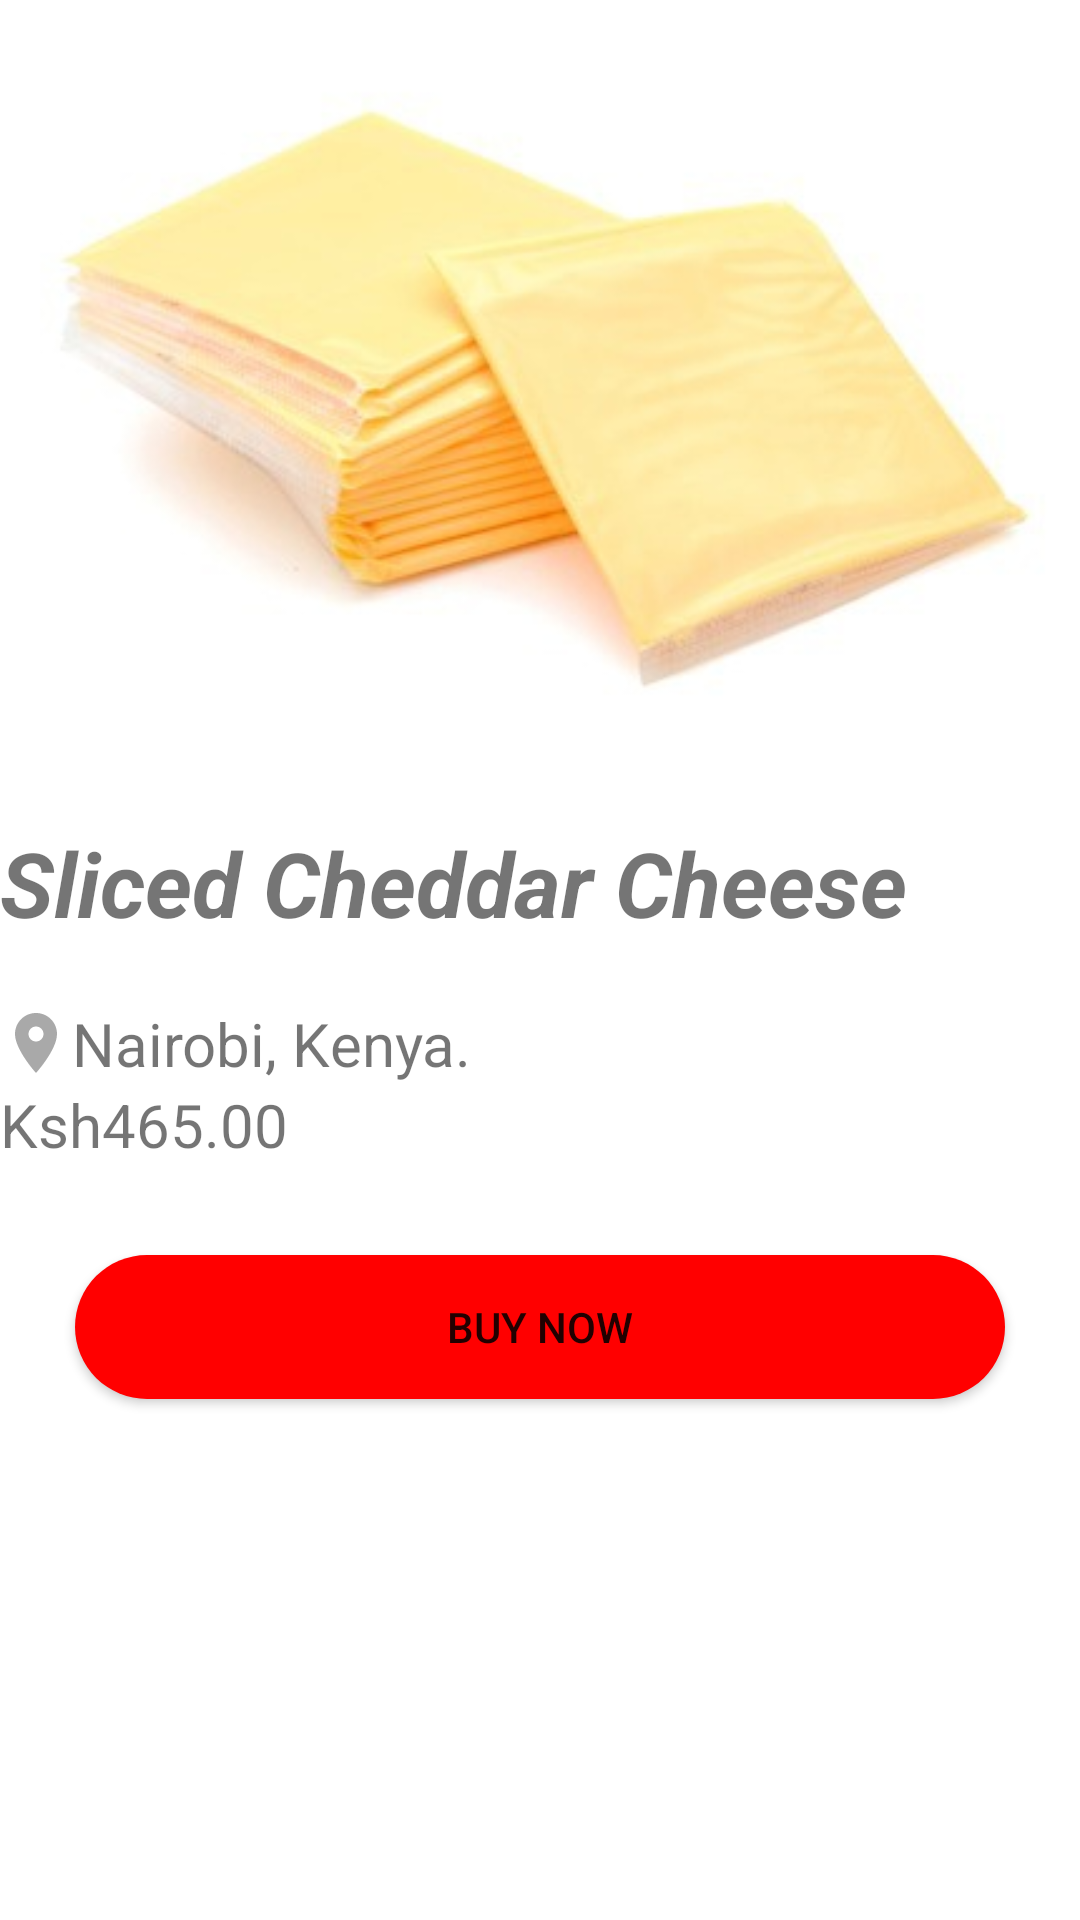

Android layout source for this screen:
<!-- AndroidManifest.xml: application theme Theme.Ifood -->
<!-- res/layout/activity_slicedcheese.xml -->
<LinearLayout
    android:orientation="vertical"
    xmlns:android="http://schemas.android.com/apk/res/android"
    xmlns:app="http://schemas.android.com/apk/res-auto"
    xmlns:tools="http://schemas.android.com/tools"
    android:layout_width="match_parent"
    android:layout_height="match_parent"
    android:background="@color/white"
    tools:context=".apple">


    <ImageView
        android:id="@+id/imageView5"
        android:layout_width="match_parent"
        android:layout_height="254dp"
        app:srcCompat="@drawable/slicedcheese" />

    <TextView
        android:id="@+id/apple"
        android:layout_width="match_parent"
        android:layout_height="wrap_content"
        android:layout_marginTop="20dp"
        android:layout_marginBottom="20dp"
        android:text="Sliced Cheddar Cheese"
        android:textSize="30dp"
        android:textStyle="bold|italic" />

    <TextView
        android:id="@+id/textView6"
        android:layout_width="match_parent"
        android:layout_height="wrap_content"
        android:drawableStart="@drawable/ic_baseline_location"
        android:text="Nairobi, Kenya."
        android:textSize="20dp"
        />

    <TextView
        android:id="@+id/textView7"
        android:layout_width="match_parent"
        android:layout_height="wrap_content"
        android:text="Ksh465.00 "
        android:textSize="20dp"/>

    <Button
        android:id="@+id/mBtnbuynow"
        android:layout_width="match_parent"
        android:layout_height="wrap_content"
        android:layout_marginLeft="25dp"
        android:layout_marginTop="30dp"
        android:layout_marginRight="25dp"
        android:background="@drawable/btn_bg"
        android:text="BUY NOW"
        app:backgroundTint="#FF0000" />


</LinearLayout>
<!-- resources referenced by this layout -->
<resources>
  <!-- drawable btn_bg (drawable) -->
  <?xml version="1.0" encoding="utf-8"?>
  
  <shape xmlns:android="http://schemas.android.com/apk/res/android">
      <solid android:color="#FF0000"/>
      <corners android:radius="50dp"/>
  </shape>
  <!-- drawable ic_baseline_location (drawable) -->
  <vector android:alpha="0.34" android:height="24dp"
      android:tint="#000000" android:viewportHeight="24"
      android:viewportWidth="24" android:width="24dp" xmlns:android="http://schemas.android.com/apk/res/android">
      <path android:fillColor="@android:color/white" android:pathData="M12,2C8.13,2 5,5.13 5,9c0,5.25 7,13 7,13s7,-7.75 7,-13c0,-3.87 -3.13,-7 -7,-7zM12,11.5c-1.38,0 -2.5,-1.12 -2.5,-2.5s1.12,-2.5 2.5,-2.5 2.5,1.12 2.5,2.5 -1.12,2.5 -2.5,2.5z"/>
  </vector>
  <!-- drawable slicedcheese: jpg bitmap (drawable, 17290 bytes) -->
  <style name="Theme.Ifood" parent="Theme.MaterialComponents.DayNight.DarkActionBar">
          
          <item name="colorPrimary">@color/purple_500</item>
          <item name="colorPrimaryVariant">@color/purple_700</item>
          <item name="colorOnPrimary">@color/white</item>
          
          <item name="colorSecondary">@color/teal_200</item>
          <item name="colorSecondaryVariant">@color/teal_700</item>
          <item name="colorOnSecondary">@color/black</item>
          
          <item name="android:statusBarColor" tools:targetApi="l">?attr/colorPrimaryVariant</item>
          
      </style>
  <!-- not gathered from this repository: default colours our renderer supplied (Android Studio template values) -->
  <color name="purple_500">#FF6200EE</color>
  <color name="purple_700">#FF3700B3</color>
  <color name="teal_200">#FF03DAC5</color>
  <color name="teal_700">#FF018786</color>
  <color name="black">#FF000000</color>
  <color name="white">#FFFFFFFF</color>
</resources>
